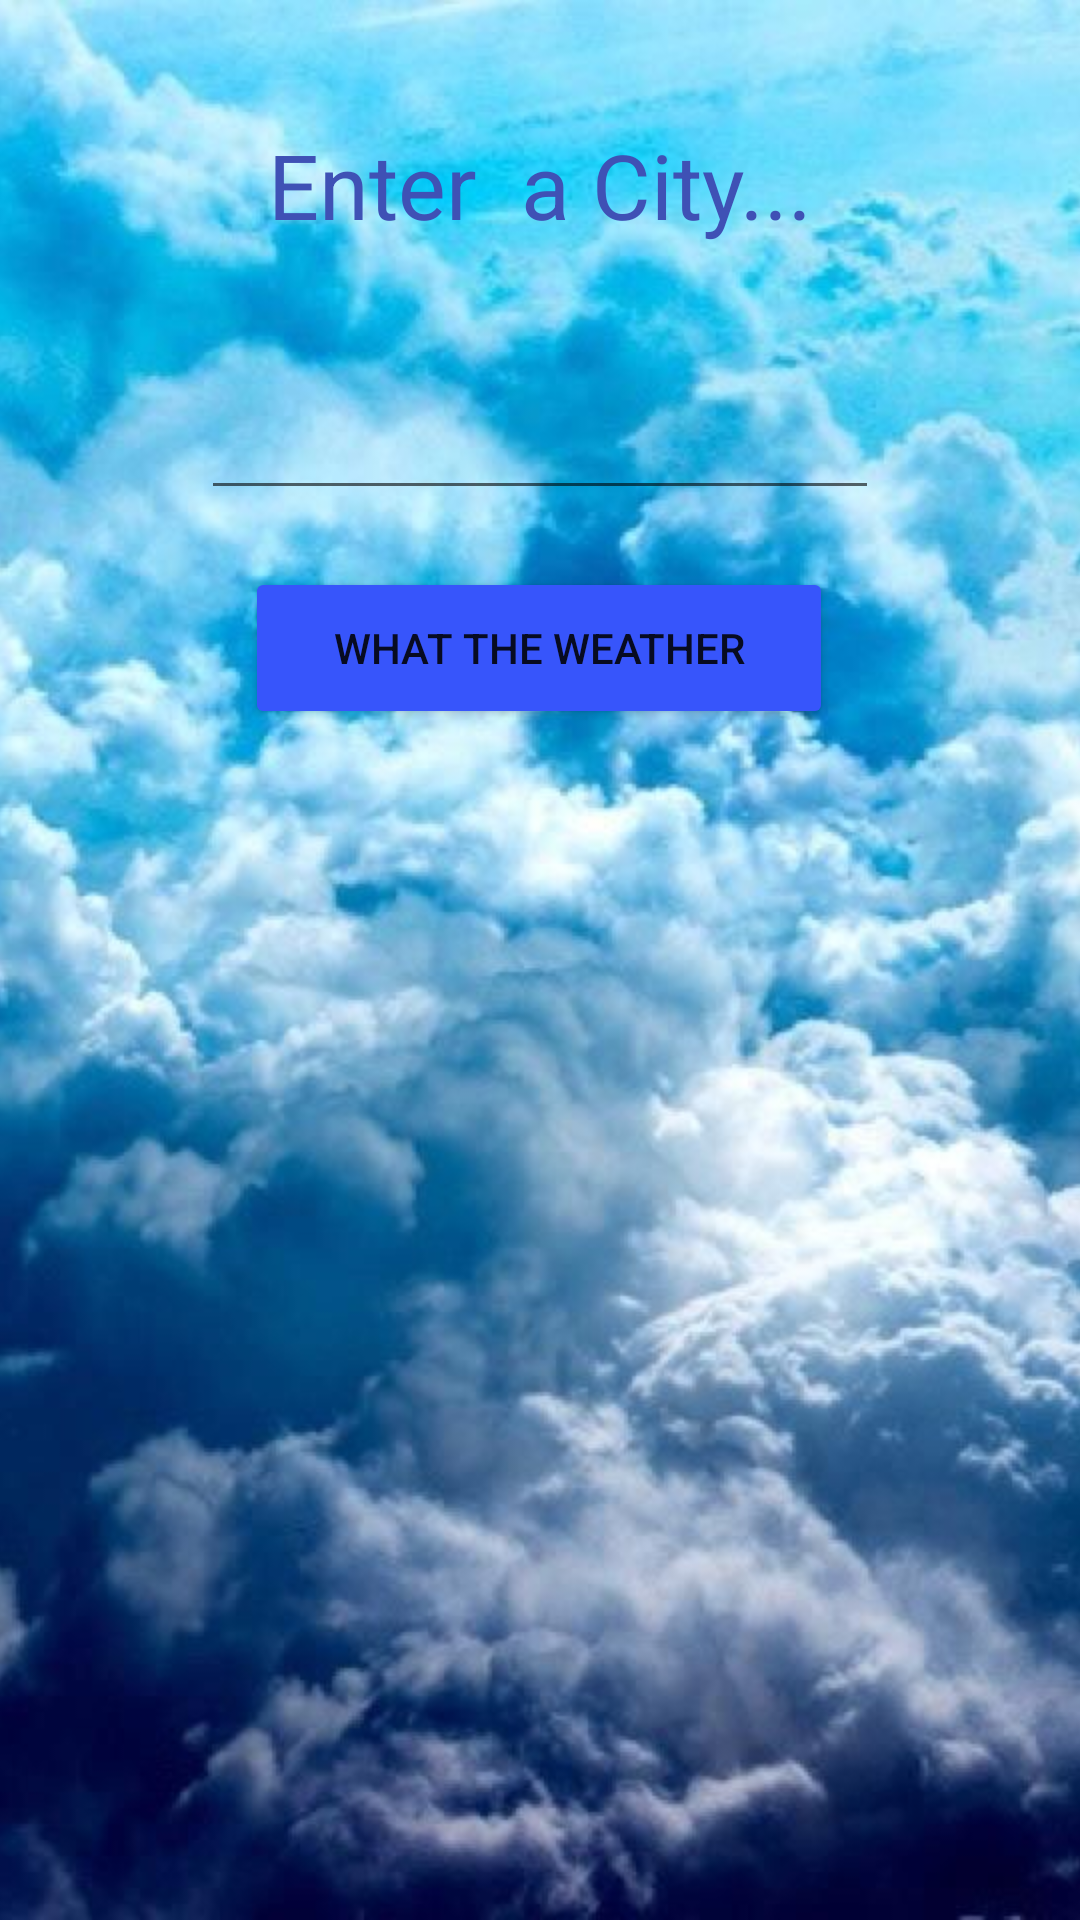

Android layout source for this screen:
<!-- AndroidManifest.xml: application theme Theme.WhatisTheWeather -->
<!-- res/layout/activity_main2.xml -->
<?xml version="1.0" encoding="utf-8"?>
<androidx.constraintlayout.widget.ConstraintLayout xmlns:android="http://schemas.android.com/apk/res/android"
    xmlns:app="http://schemas.android.com/apk/res-auto"
    xmlns:tools="http://schemas.android.com/tools"
    android:layout_width="match_parent"
    android:layout_height="match_parent"
    tools:context=".MainActivity2">


    <ImageView
        android:id="@+id/imageView3"
        android:layout_width="0dp"
        android:layout_height="0dp"
        android:scaleType="centerCrop"
        app:layout_constraintBottom_toBottomOf="parent"
        app:layout_constraintEnd_toEndOf="parent"
        app:layout_constraintStart_toStartOf="parent"
        app:layout_constraintTop_toTopOf="parent"
        app:srcCompat="@drawable/egg" />

    <TextView
        android:id="@+id/textView"
        android:layout_width="289dp"
        android:layout_height="59dp"
        android:layout_marginTop="32dp"
        android:gravity="center"
        android:text="Enter  a City..."
        android:textColor="#3F51B5"
        android:textSize="30sp"
        app:layout_constraintBottom_toTopOf="@+id/editTextTextPersonName"
        app:layout_constraintEnd_toEndOf="parent"
        app:layout_constraintStart_toStartOf="parent"
        app:layout_constraintTop_toTopOf="parent"
        app:layout_constraintVertical_bias="0.0" />

    <EditText
        android:id="@+id/editTextTextPersonName"
        android:layout_width="226dp"
        android:layout_height="54dp"
        android:layout_marginTop="25dp"
        android:ems="10"
        android:inputType="textPersonName|text"
        android:textColor="#FFFFFF"
        app:layout_constraintEnd_toEndOf="parent"
        app:layout_constraintHorizontal_bias="0.5"
        app:layout_constraintStart_toStartOf="parent"
        app:layout_constraintTop_toBottomOf="@+id/textView" />

    <TextView
        android:id="@+id/resultTextVie"
        android:layout_width="335dp"
        android:layout_height="377dp"
        android:layout_marginStart="24dp"
        android:layout_marginEnd="16dp"
        android:textColor="#032230"
        app:layout_constraintBottom_toBottomOf="@+id/imageView3"
        app:layout_constraintEnd_toEndOf="parent"
        app:layout_constraintStart_toStartOf="parent" />

    <Button
        android:id="@+id/button"
        android:layout_width="196dp"
        android:layout_height="54dp"
        android:layout_marginBottom="20dp"
        android:backgroundTint="#3755FB"
        android:onClick="weather"
        android:text="what the Weather"
        app:layout_constraintBottom_toTopOf="@+id/resultTextVie"
        app:layout_constraintEnd_toEndOf="parent"
        app:layout_constraintHorizontal_bias="0.497"
        app:layout_constraintStart_toStartOf="parent" />

</androidx.constraintlayout.widget.ConstraintLayout>
<!-- resources referenced by this layout -->
<resources>
  <!-- drawable egg: jpeg bitmap (drawable, 70810 bytes) -->
  <style name="Theme.WhatisTheWeather" parent="Theme.MaterialComponents.DayNight.DarkActionBar">
          
          <item name="colorPrimary">@color/purple_500</item>
          <item name="colorPrimaryVariant">@color/purple_700</item>
          <item name="colorOnPrimary">@color/white</item>
          
          <item name="colorSecondary">@color/teal_200</item>
          <item name="colorSecondaryVariant">@color/teal_700</item>
          <item name="colorOnSecondary">@color/black</item>
          
          <item name="android:statusBarColor" tools:targetApi="l">?attr/colorPrimaryVariant</item>
          
      </style>
  <!-- not gathered from this repository: default colours our renderer supplied (Android Studio template values) -->
  <color name="purple_500">#FF6200EE</color>
  <color name="purple_700">#FF3700B3</color>
  <color name="teal_200">#FF03DAC5</color>
  <color name="teal_700">#FF018786</color>
  <color name="black">#FF000000</color>
  <color name="white">#FFFFFFFF</color>
</resources>
